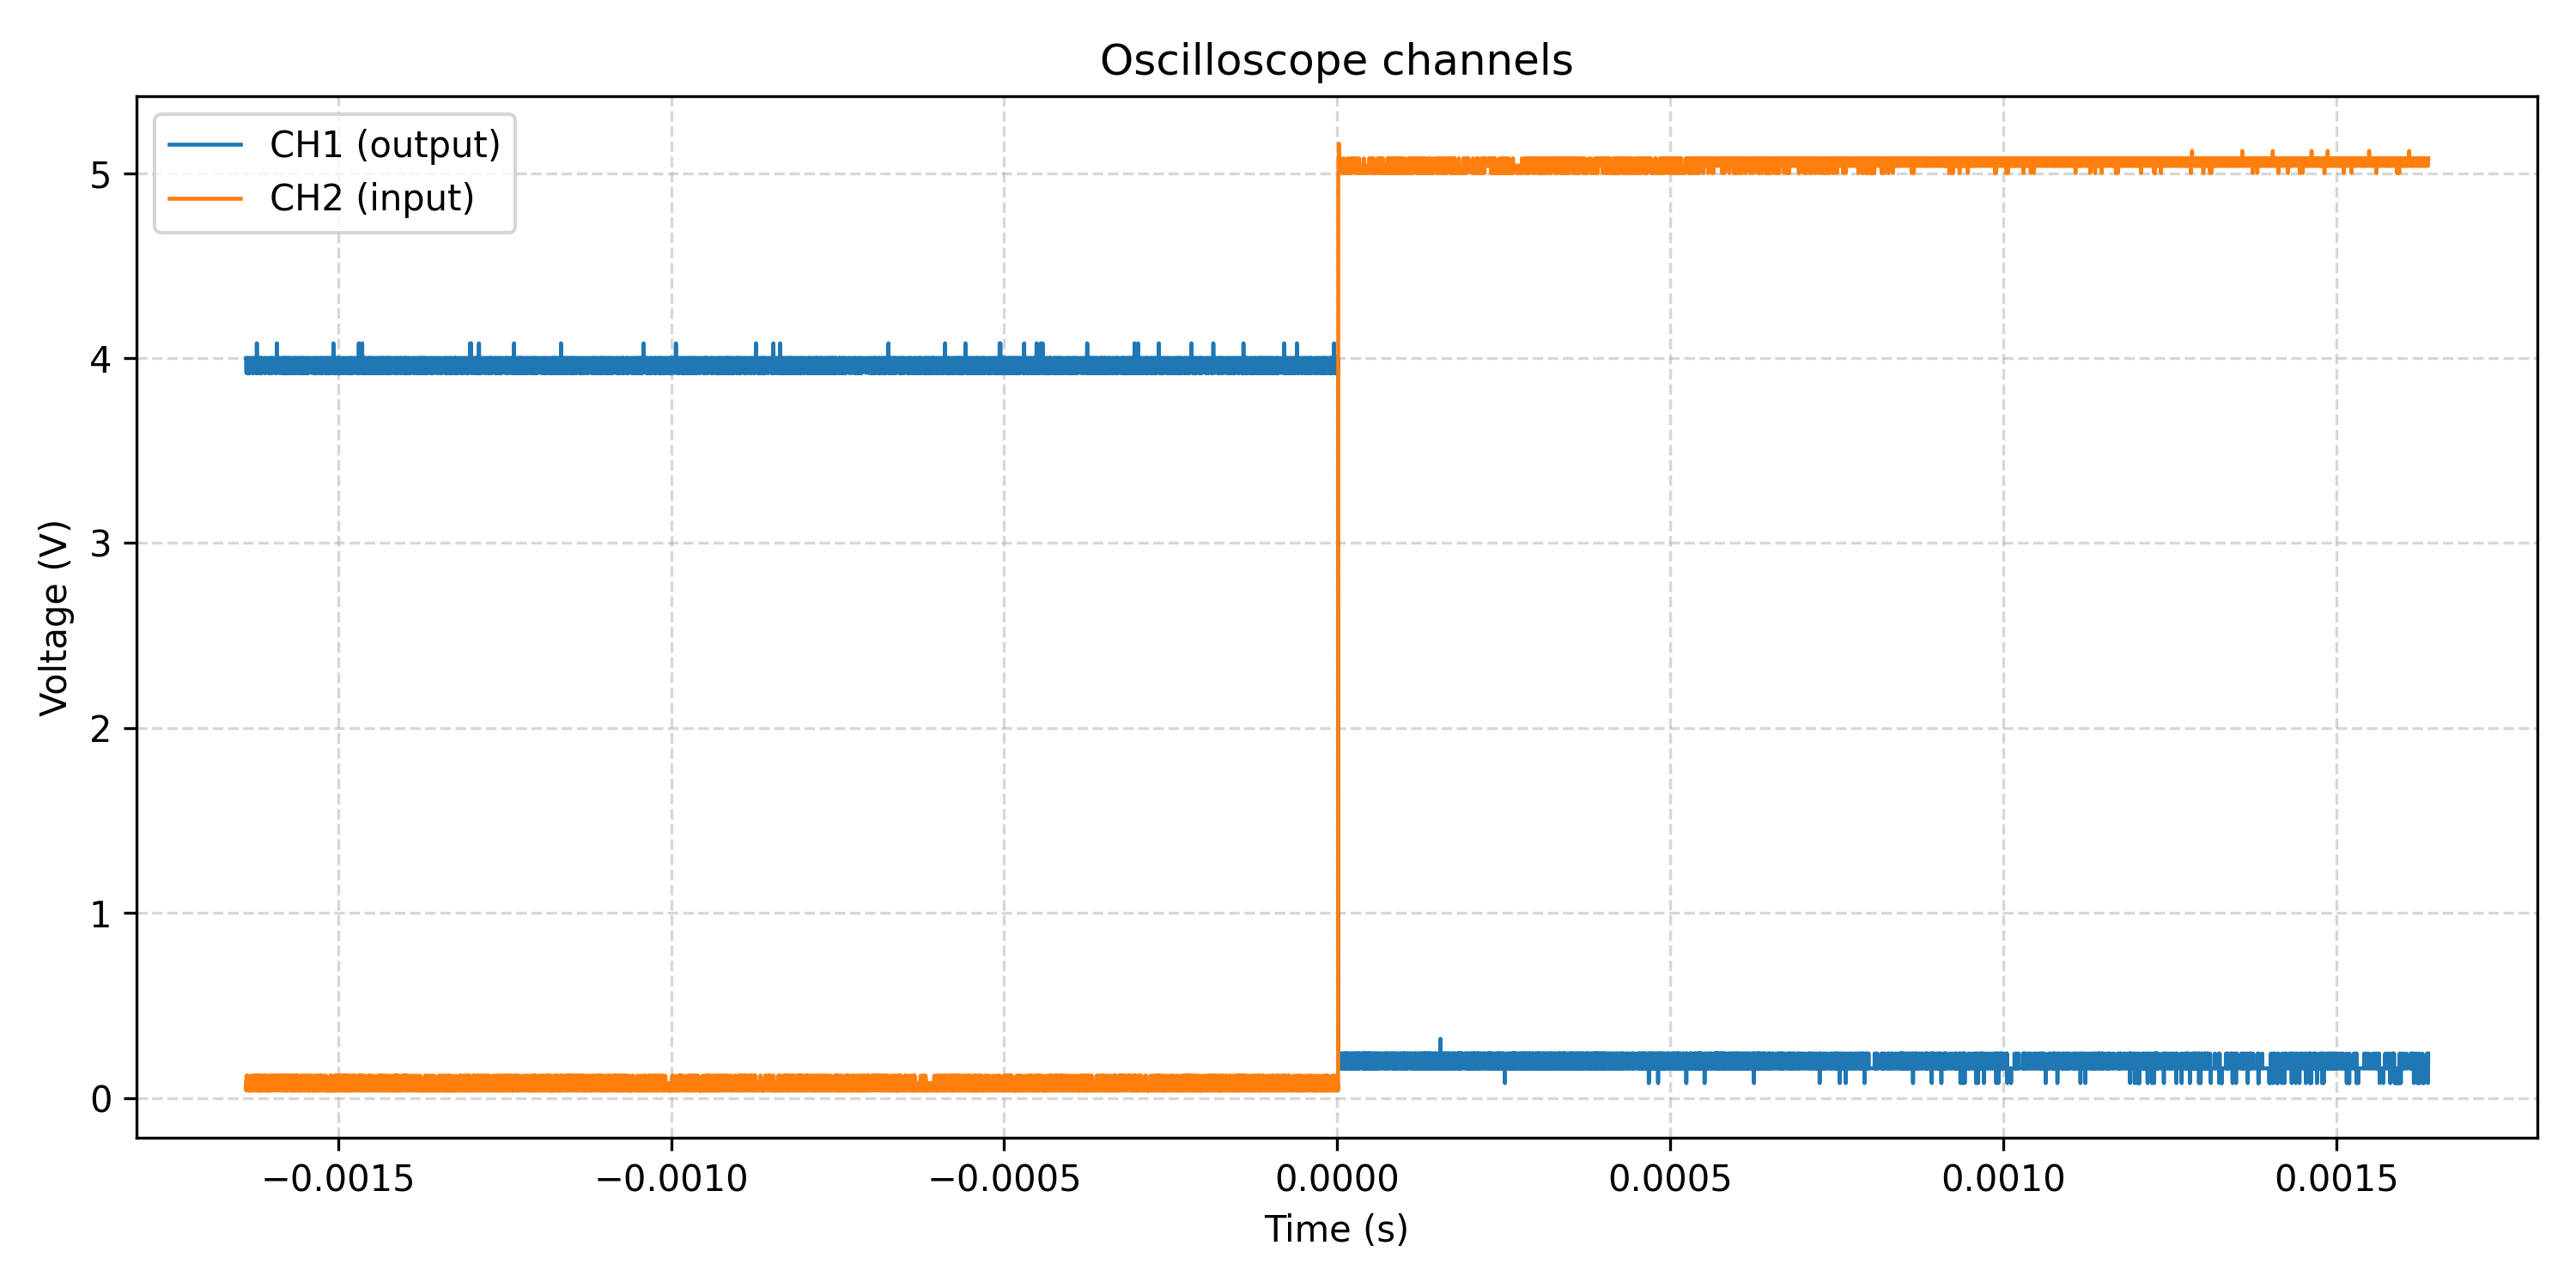

The file beside this chart, header and first rows:
Record Length, 16384, , Source, CH1, CH2
Sample Interval, CH1:0.0000002000000 CH2:0.0000002000000, , Second, Volt, Volt
Vertical Units, CH1:V CH2:V, , -0.001638, 4, 0.08000
Vertical Scale, CH1:2.00 CH2:1.00, , -0.001638, 4, 0.04000
Vertical Offset, CH1:-1.20000 CH2:-2.26000, , -0.001638, 4, 0.04000
Horizontal Units, s, , -0.001638, 3.92, 0.08000
Horizontal Scale, 0.0001, , -0.001638, 4, 0.12
Model Number, SDS1052DL+, , -0.001637, 4, 0.08000
Serial Number, SDS1MHEX6R3383, , -0.001637, 4, 0.12
Software Version, 6.02.01.11, , -0.001637, 3.92, 0.08000
, , , -0.001637, 4, 0.12
, , , -0.001637, 4, 0.12
, , , -0.001636, 3.92, 0.12
, , , -0.001636, 4, 0.08000
, , , -0.001636, 4, 0.08000
, , , -0.001636, 4, 0.08000
, , , -0.001636, 3.92, 0.08000
, , , -0.001635, 4, 0.08000
, , , -0.001635, 4, 0.04000
, , , -0.001635, 4, 0.04000
, , , -0.001635, 4, 0.08000
, , , -0.001635, 4, 0.04000
, , , -0.001634, 4, 0.08000
, , , -0.001634, 4, 0.08000
, , , -0.001634, 4, 0.08000
, , , -0.001634, 3.92, 0.08000
, , , -0.001634, 3.92, 0.04000
, , , -0.001633, 4, 0.08000
, , , -0.001633, 3.92, 0.08000
, , , -0.001633, 4, 0.08000
, , , -0.001633, 3.92, 0.08000
, , , -0.001633, 4, 0.04000
, , , -0.001632, 4, 0.04000
, , , -0.001632, 3.92, 0.08000
, , , -0.001632, 4, 0.08000
, , , -0.001632, 4, 0.08000
, , , -0.001632, 4, 0.08000
, , , -0.001631, 4, 0.04000
, , , -0.001631, 4, 0.12
, , , -0.001631, 4, 0.08000
, , , -0.001631, 4, 0.08000
, , , -0.001631, 4, 0.08000
, , , -0.00163, 4, 0.12
, , , -0.00163, 4, 0.08000
, , , -0.00163, 3.92, 0.08000
, , , -0.00163, 4, 0.08000
, , , -0.00163, 4, 0.04000
, , , -0.001629, 4, 0.08000
, , , -0.001629, 4, 0.08000
, , , -0.001629, 4, 0.08000
, , , -0.001629, 4, 0.08000
, , , -0.001629, 4, 0.08000
, , , -0.001628, 4, 0.04000
, , , -0.001628, 3.92, 0.08000
, , , -0.001628, 4, 0.08000
, , , -0.001628, 4, 0.12
, , , -0.001628, 3.92, 0.08000
, , , -0.001627, 3.92, 0.12
, , , -0.001627, 3.92, 0.12
, , , -0.001627, 4, 0.08000
, , , -0.001627, 3.92, 0.08000
... 16,325 more rows
